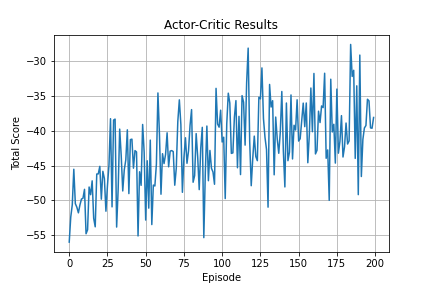

The file beside this chart, header and first rows:
0, -55.99720870028641
1, -52.4
2, -50.63
3, -45.52
4, -50.47
5, -50.98
6, -51.79
7, -50.66
8, -49.81
9, -49.69
10, -48.41
11, -54.8
12, -54.23
13, -48.08
14, -49.18
15, -47.19
16, -52.58
17, -53.8
18, -46.21
19, -46.19
20, -45.1
21, -49.83
22, -45.82
23, -46.87
24, -51.55
25, -47.87
26, -44.89
27, -38.25
28, -50.93
29, -38.45
30, -38.31
31, -53.83
32, -48.4
33, -39.75
34, -43.56
35, -48.64
36, -45.6
37, -44.17
38, -39.85
39, -49.02
40, -41.26
41, -41.19
42, -45.37
43, -42.84
44, -43.03
45, -55.11
46, -45.89
47, -47.84
48, -39.08
49, -43.09
50, -52.83
51, -44.3
52, -51.11
53, -41.33
54, -53.47
55, -47.79
56, -47.93
57, -44.78
58, -34.55
59, -40.51
60, -49.11
... 139 more rows
